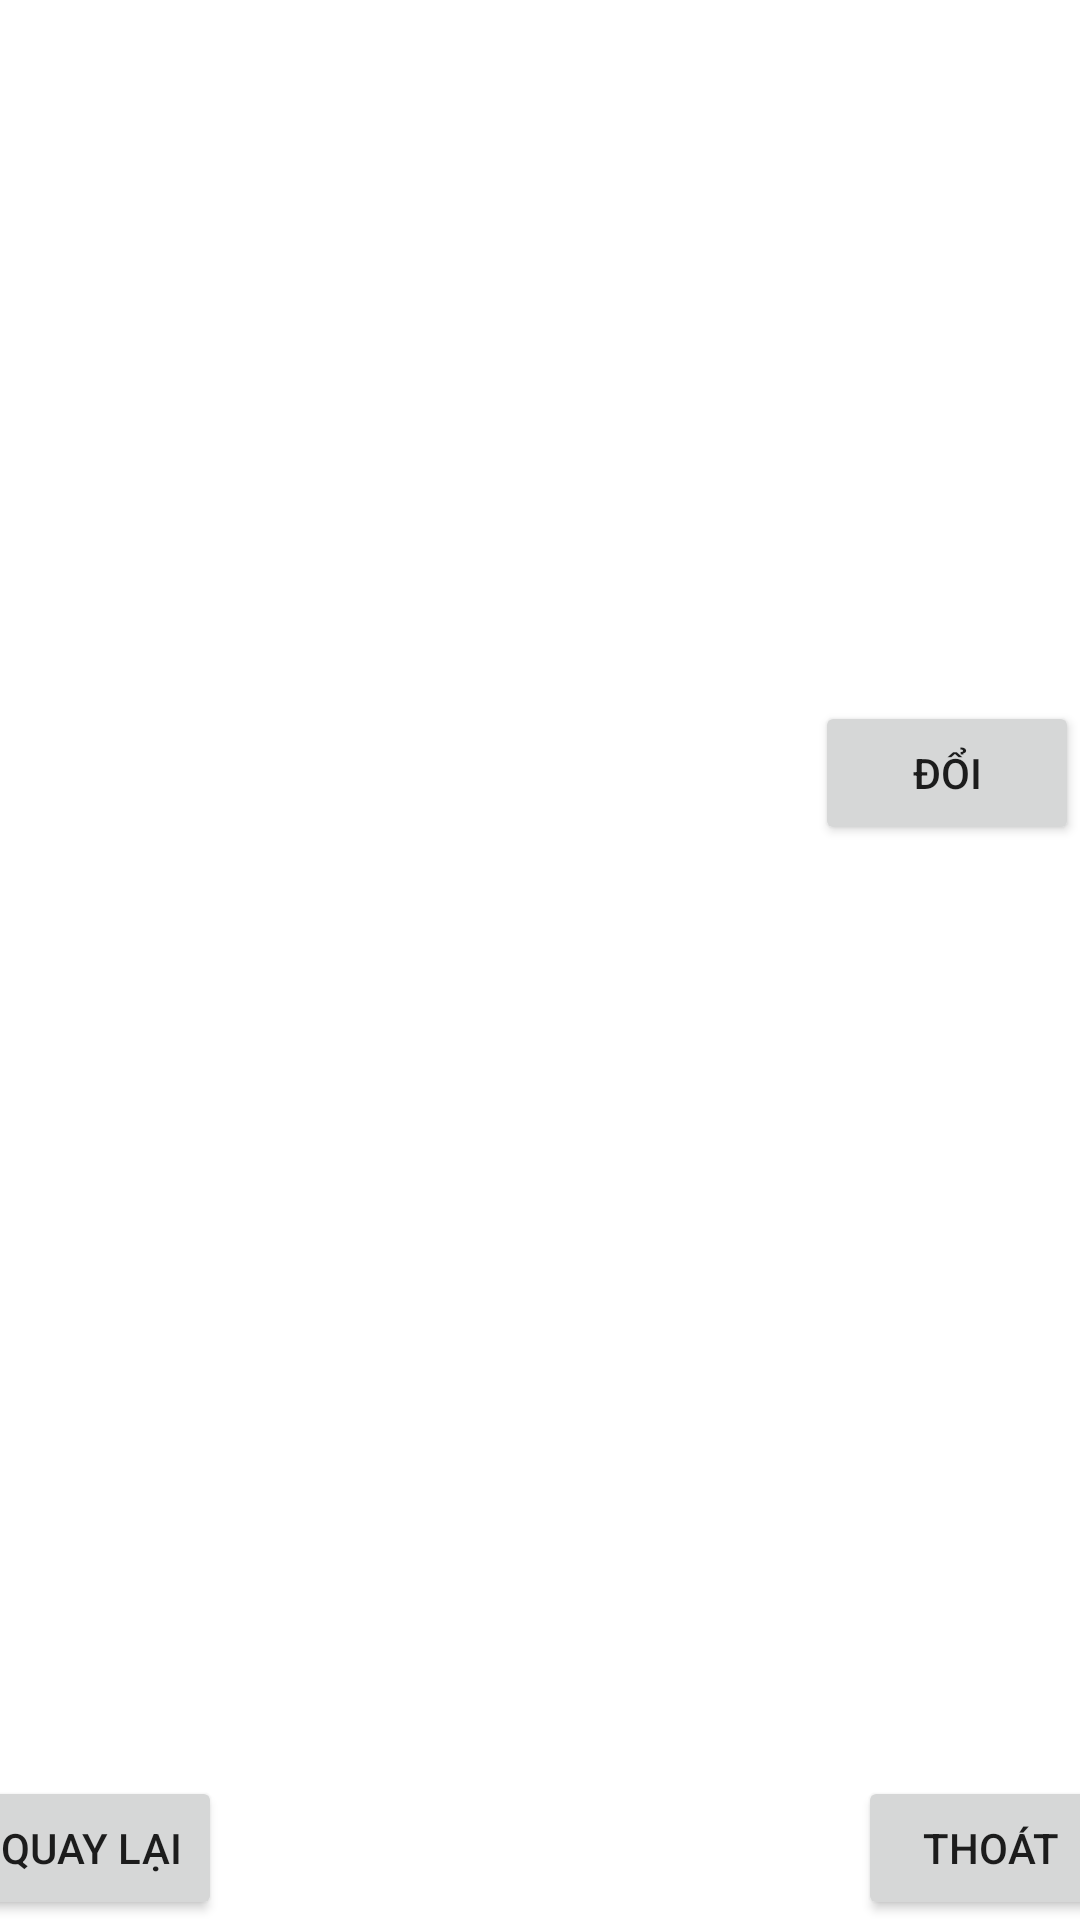

The Android layout XML behind this screen, and the referenced resources:
<!-- AndroidManifest.xml: application theme Theme.OurProject -->
<!-- res/layout/signup_password.xml -->
<?xml version="1.0" encoding="utf-8"?>
<androidx.constraintlayout.widget.ConstraintLayout xmlns:android="http://schemas.android.com/apk/res/android"
    xmlns:app="http://schemas.android.com/apk/res-auto"
    xmlns:tools="http://schemas.android.com/tools"
    android:layout_width="match_parent"
    android:layout_height="match_parent"
    android:background="@drawable/wall">

    <TextView
        android:id="@+id/textOldpass"
        android:layout_width="wrap_content"
        android:layout_height="wrap_content"
        android:layout_marginStart="20dp"
        android:layout_marginBottom="400dp"
        android:text="Mật khẩu cũ:"
        android:textAlignment="textStart"
        android:textColor="@color/white"
        android:textSize="20sp"
        android:textStyle="normal"
        app:layout_constraintBottom_toBottomOf="parent"
        app:layout_constraintStart_toStartOf="parent"
        app:layout_constraintTop_toTopOf="parent" />

    <EditText
        android:id="@+id/editTextOldpass"
        android:layout_width="223dp"
        android:layout_height="37dp"
        android:background="@color/white"
        android:ems="10"
        android:inputType="textPassword"
        app:layout_constraintBottom_toBottomOf="@+id/textOldpass"
        app:layout_constraintEnd_toEndOf="parent"
        app:layout_constraintStart_toEndOf="@+id/textOldpass" />

    <TextView
        android:id="@+id/textNameSignup"
        android:layout_width="wrap_content"
        android:layout_height="wrap_content"
        android:layout_marginTop="15dp"
        android:text="ĐĂNG KÝ"
        android:textAlignment="center"
        android:textColor="@color/white"
        android:textSize="30sp"
        android:textStyle="bold"
        app:layout_constraintEnd_toEndOf="parent"
        app:layout_constraintStart_toStartOf="parent"
        app:layout_constraintTop_toTopOf="parent" />

    <TextView
        android:id="@+id/textNewpass"
        android:layout_width="wrap_content"
        android:layout_height="wrap_content"
        android:layout_marginBottom="350dp"
        android:text="Mật khẩu mới:"
        android:textAlignment="textStart"
        android:textColor="@color/white"
        android:textSize="20sp"
        android:textStyle="normal"
        app:layout_constraintBottom_toBottomOf="parent"
        app:layout_constraintStart_toStartOf="@+id/textOldpass"
        app:layout_constraintTop_toBottomOf="@+id/textOldpass" />

    <EditText
        android:id="@+id/editTextNewpass"
        android:layout_width="224dp"
        android:layout_height="38dp"
        android:background="@color/white"
        android:ems="10"
        android:inputType="textPassword"
        app:layout_constraintBottom_toBottomOf="@+id/textNewpass"
        app:layout_constraintStart_toStartOf="@+id/editTextOldpass" />

    <Button
        android:id="@+id/btnRegister"
        android:layout_width="wrap_content"
        android:layout_height="wrap_content"
        android:layout_marginBottom="350dp"
        android:text="Đổi"
        app:layout_constraintBottom_toBottomOf="parent"
        app:layout_constraintEnd_toEndOf="@+id/editTextNewpass"
        app:layout_constraintTop_toBottomOf="@+id/editTextNewpass" />

    <Button
        android:id="@+id/btnReturn1"
        android:layout_width="wrap_content"
        android:layout_height="wrap_content"
        android:layout_marginEnd="300dp"
        android:text="Quay lại"
        app:layout_constraintBottom_toBottomOf="parent"
        app:layout_constraintEnd_toEndOf="parent"
        app:layout_constraintStart_toStartOf="parent" />

    <Button
        android:id="@+id/btnExit1"
        android:layout_width="wrap_content"
        android:layout_height="wrap_content"
        android:layout_marginStart="300dp"
        android:text="Thoát"
        app:layout_constraintBottom_toBottomOf="parent"
        app:layout_constraintEnd_toEndOf="parent"
        app:layout_constraintStart_toStartOf="parent" />
</androidx.constraintlayout.widget.ConstraintLayout>
<!-- resources referenced by this layout -->
<resources>
  <style name="Theme.OurProject" parent="Theme.MaterialComponents.DayNight.DarkActionBar">
          
          <item name="colorPrimary">#872050</item>
          <item name="colorPrimaryVariant">@color/purple_700</item>
          <item name="colorOnPrimary">@color/white</item>
          
          <item name="colorSecondary">@color/teal_200</item>
          <item name="colorSecondaryVariant">@color/teal_700</item>
          <item name="colorOnSecondary">@color/black</item>
          
          <item name="android:statusBarColor" tools:targetApi="l">?attr/colorPrimaryVariant</item>
          
      </style>
  <!-- not gathered from this repository: default colours our renderer supplied (Android Studio template values) -->
  <color name="purple_700">#FF3700B3</color>
  <color name="teal_200">#FF03DAC5</color>
  <color name="teal_700">#FF018786</color>
  <color name="black">#FF000000</color>
  <color name="white">#FFFFFFFF</color>
</resources>
